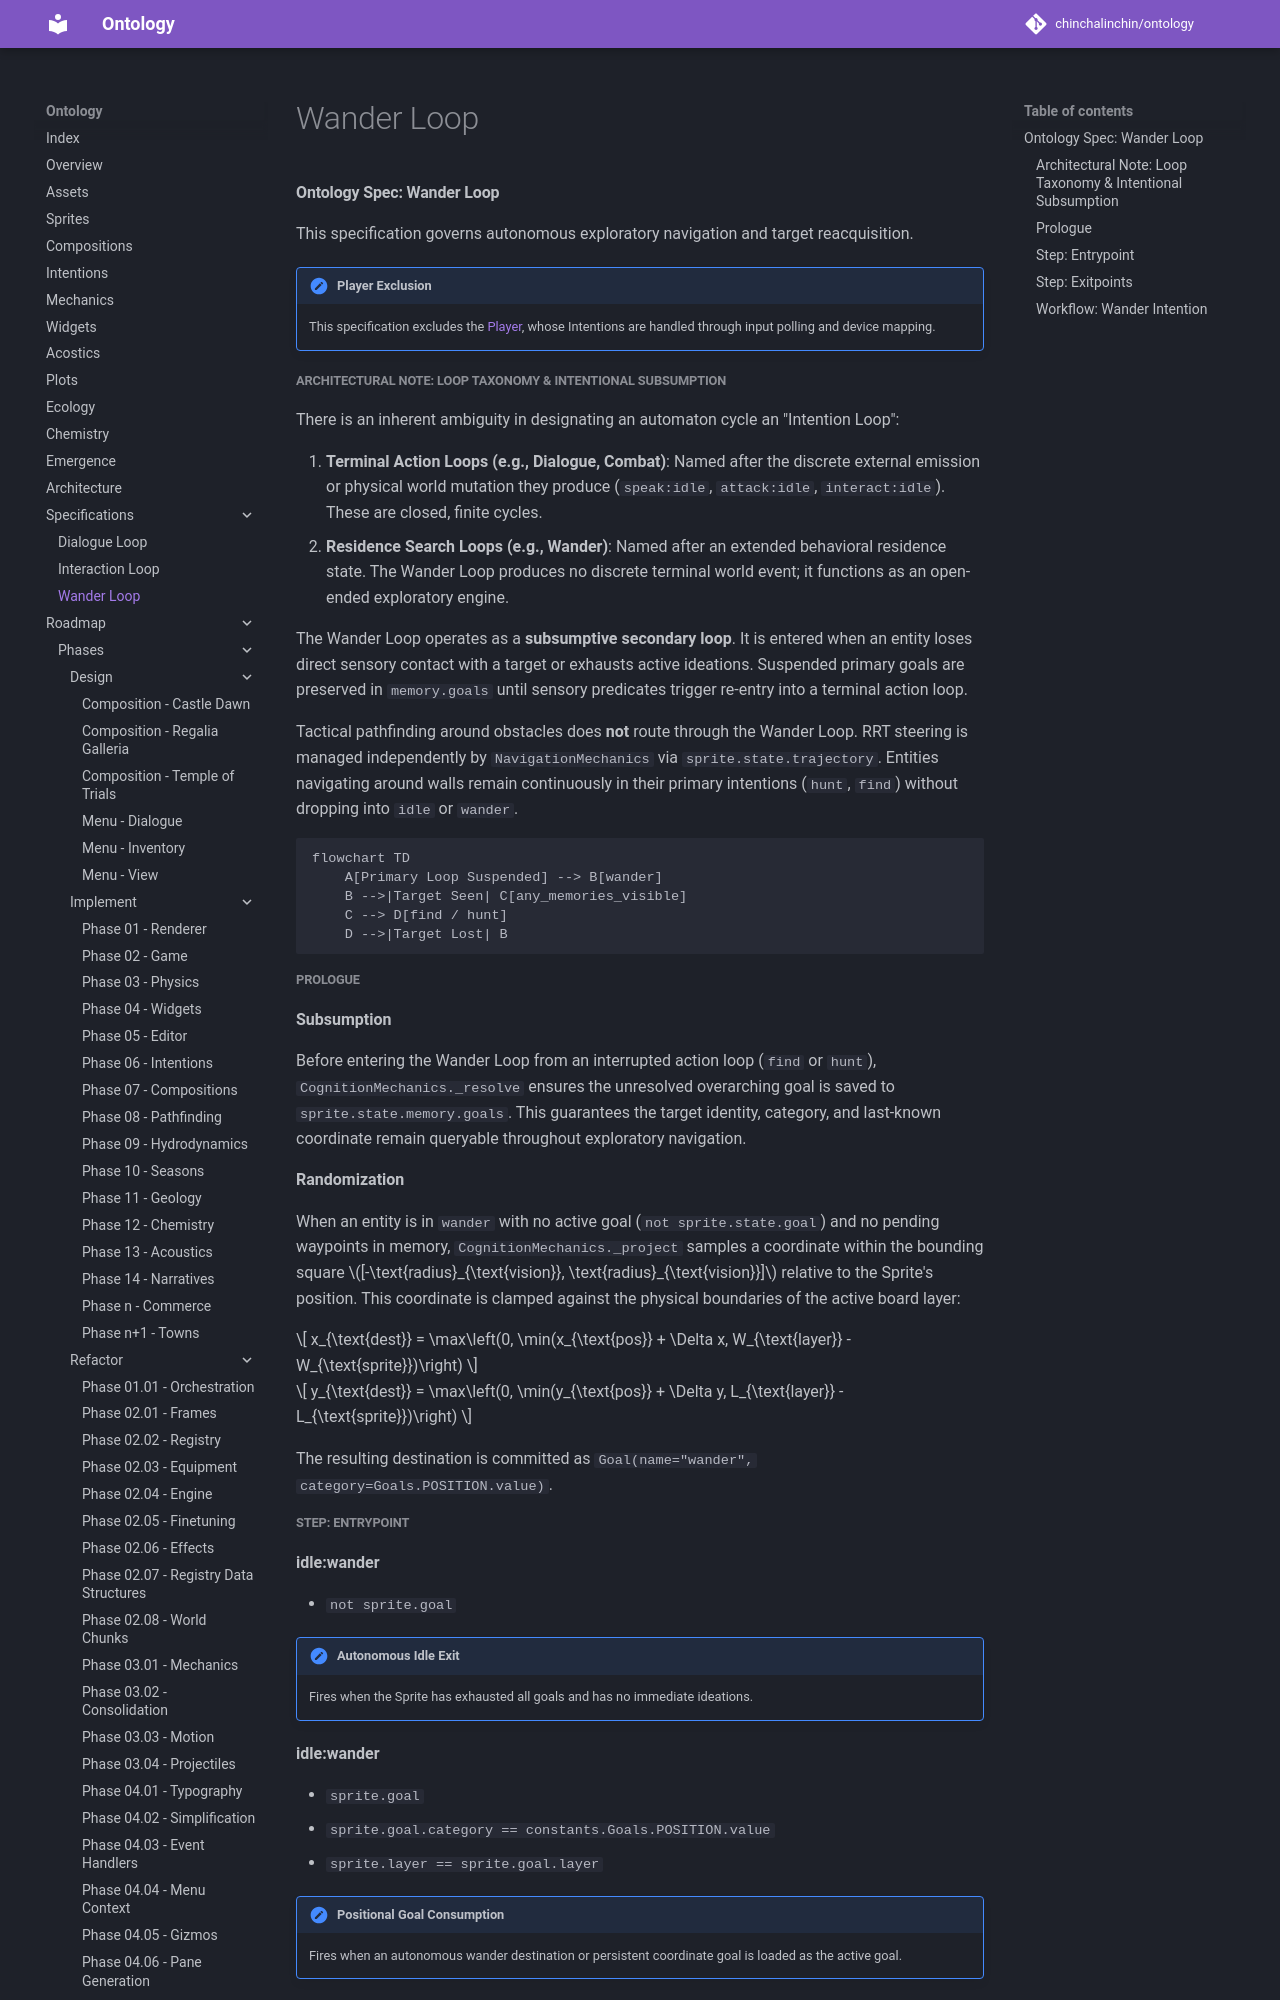

repository: chinchalinchin/ontology · page: specs/02-wander/index.html · generator: mkdocs

#### Ontology Spec: Wander Loop

This specification governs autonomous exploratory navigation and target reacquisition.

!!! note "Player Exclusion"
    This specification excludes the [Player](../02-sprites.md#player), whose Intentions are handled through input polling and device mapping.

##### Architectural Note: Loop Taxonomy & Intentional Subsumption

There is an inherent ambiguity in designating an automaton cycle an "Intention Loop":

1. **Terminal Action Loops (e.g., Dialogue, Combat)**: Named after the discrete external emission or physical world mutation they produce (`speak:idle`, `attack:idle`, `interact:idle`). These are closed, finite cycles.
2. **Residence Search Loops (e.g., Wander)**: Named after an extended behavioral residence state. The Wander Loop produces no discrete terminal world event; it functions as an open-ended exploratory engine.

The Wander Loop operates as a **subsumptive secondary loop**. It is entered when an entity loses direct sensory contact with a target or exhausts active ideations. Suspended primary goals are preserved in `memory.goals` until sensory predicates trigger re-entry into a terminal action loop.

Tactical pathfinding around obstacles does **not** route through the Wander Loop. RRT steering is managed independently by `NavigationMechanics` via `sprite.state.trajectory`. Entities navigating around walls remain continuously in their primary intentions (`hunt`, `find`) without dropping into `idle` or `wander`.

```mermaid
flowchart TD
    A[Primary Loop Suspended] --> B[wander]
    B -->|Target Seen| C[any_memories_visible]
    C --> D[find / hunt]
    D -->|Target Lost| B
```

##### Prologue

**Subsumption**

Before entering the Wander Loop from an interrupted action loop (`find` or `hunt`), `CognitionMechanics._resolve` ensures the unresolved overarching goal is saved to `sprite.state.memory.goals`. This guarantees the target identity, category, and last-known coordinate remain queryable throughout exploratory navigation.

**Randomization**

When an entity is in `wander` with no active goal (`not sprite.state.goal`) and no pending waypoints in memory, `CognitionMechanics._project` samples a coordinate within the bounding square \([-\text{radius}_{\text{vision}}, \text{radius}_{\text{vision}}]\) relative to the Sprite's position. This coordinate is clamped against the physical boundaries of the active board layer:

$$
x_{\text{dest}} = \max\left(0, \min(x_{\text{pos}} + \Delta x, W_{\text{layer}} - W_{\text{sprite}})\right)
$$

$$
y_{\text{dest}} = \max\left(0, \min(y_{\text{pos}} + \Delta y, L_{\text{layer}} - L_{\text{sprite}})\right)
$$

The resulting destination is committed as `Goal(name="wander", category=Goals.POSITION.value)`.
